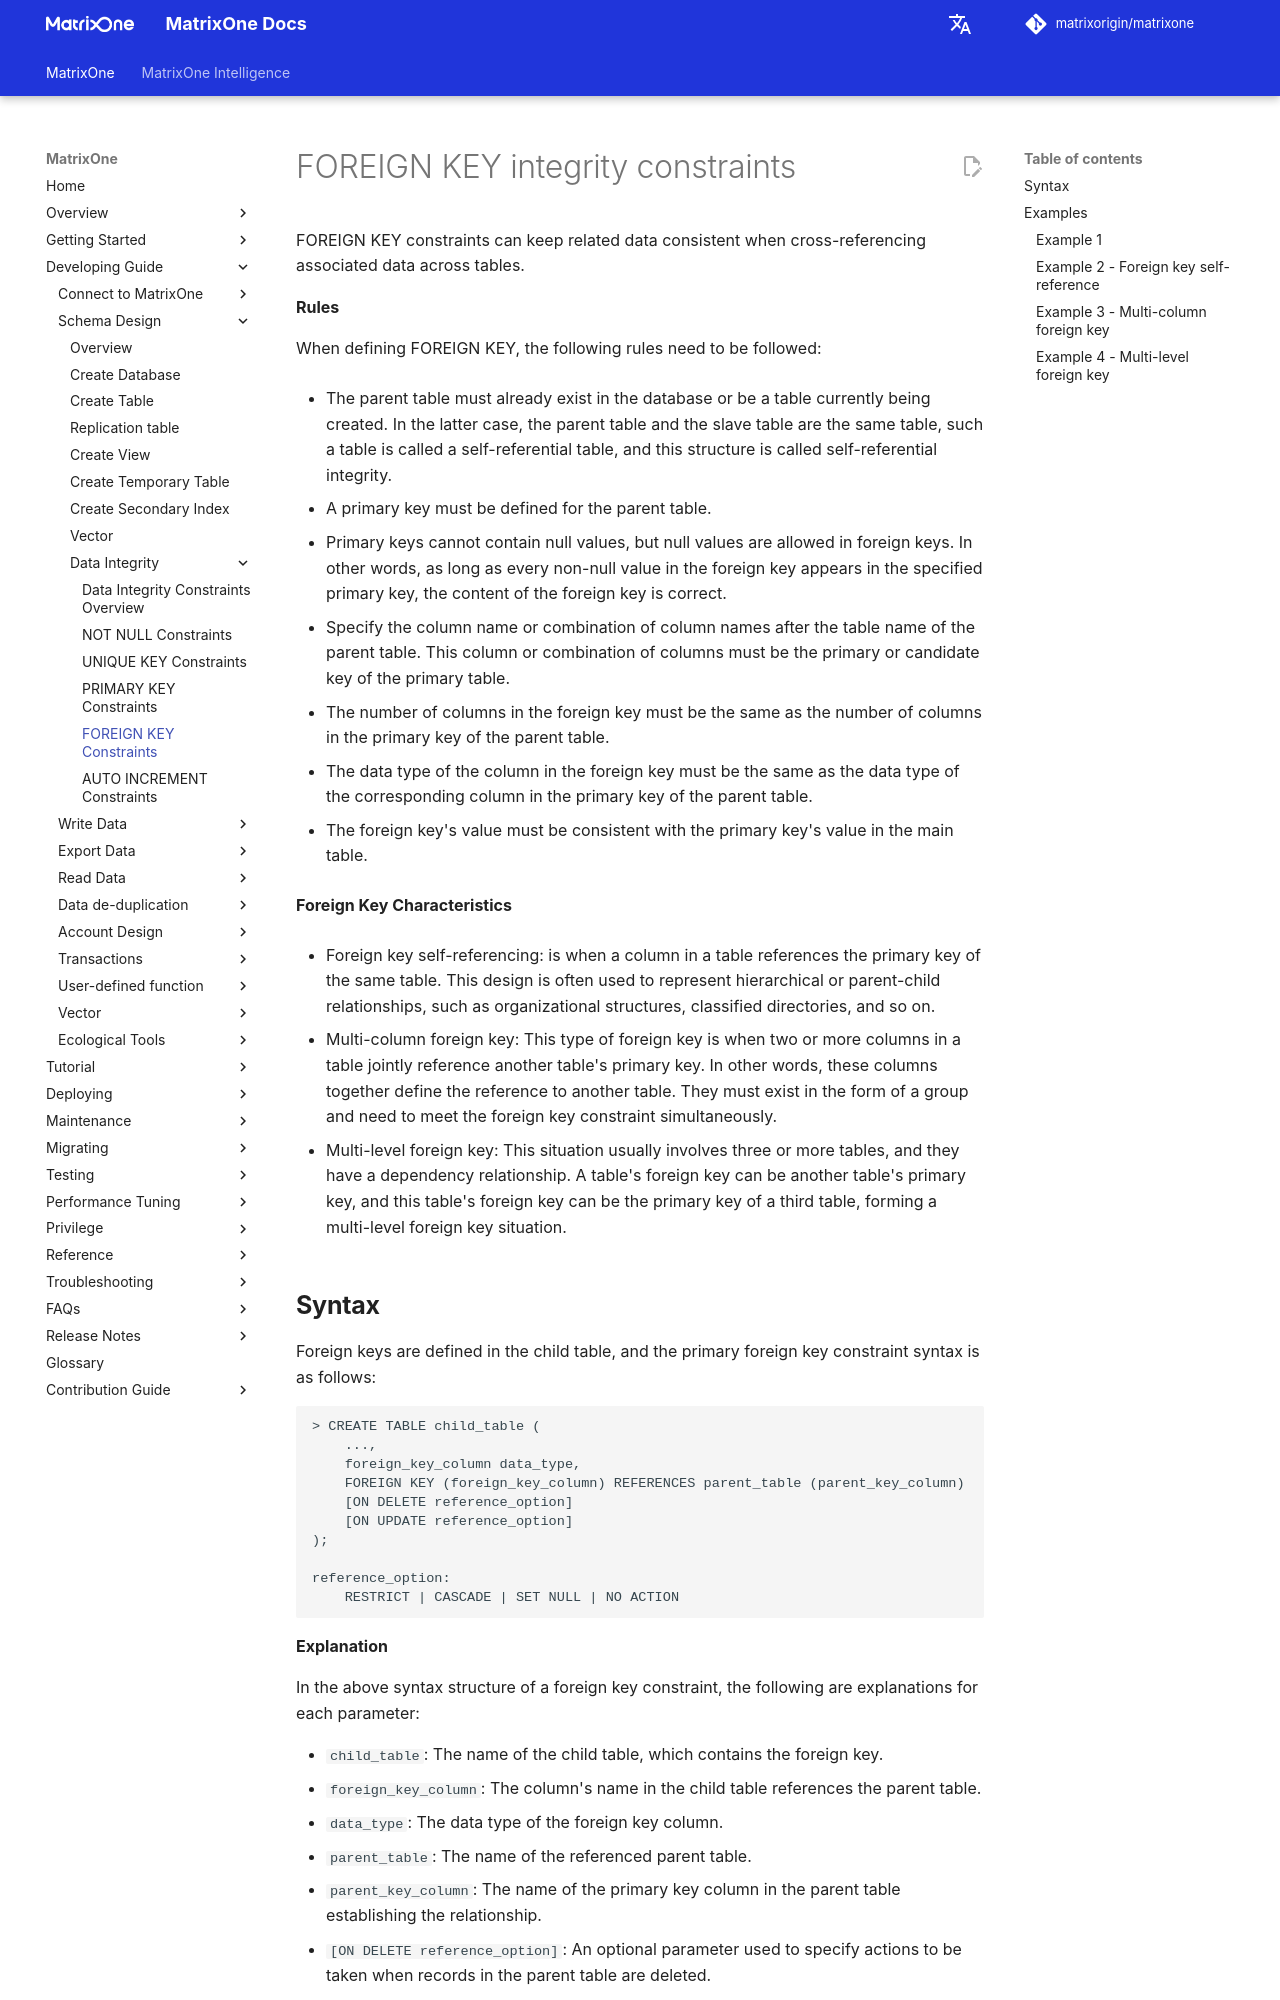

repository: matrixorigin/matrixorigin.io · page: v26.3.0.13/MatrixOne/Develop/schema-design/data-integrity/foreign-key-constraints/index.html · generator: mkdocs

# FOREIGN KEY integrity constraints

FOREIGN KEY constraints can keep related data consistent when cross-referencing associated data across tables.

**Rules**

When defining FOREIGN KEY, the following rules need to be followed:

- The parent table must already exist in the database or be a table currently being created. In the latter case, the parent table and the slave table are the same table, such a table is called a self-referential table, and this structure is called self-referential integrity.

- A primary key must be defined for the parent table.

- Primary keys cannot contain null values, but null values are allowed in foreign keys. In other words, as long as every non-null value in the foreign key appears in the specified primary key, the content of the foreign key is correct.

- Specify the column name or combination of column names after the table name of the parent table. This column or combination of columns must be the primary or candidate key of the primary table.

- The number of columns in the foreign key must be the same as the number of columns in the primary key of the parent table.

- The data type of the column in the foreign key must be the same as the data type of the corresponding column in the primary key of the parent table.

- The foreign key's value must be consistent with the primary key's value in the main table.

**Foreign Key Characteristics**

- Foreign key self-referencing: is when a column in a table references the primary key of the same table. This design is often used to represent hierarchical or parent-child relationships, such as organizational structures, classified directories, and so on.

- Multi-column foreign key: This type of foreign key is when two or more columns in a table jointly reference another table's primary key. In other words, these columns together define the reference to another table. They must exist in the form of a group and need to meet the foreign key constraint simultaneously.

- Multi-level foreign key: This situation usually involves three or more tables, and they have a dependency relationship. A table's foreign key can be another table's primary key, and this table's foreign key can be the primary key of a third table, forming a multi-level foreign key situation.
